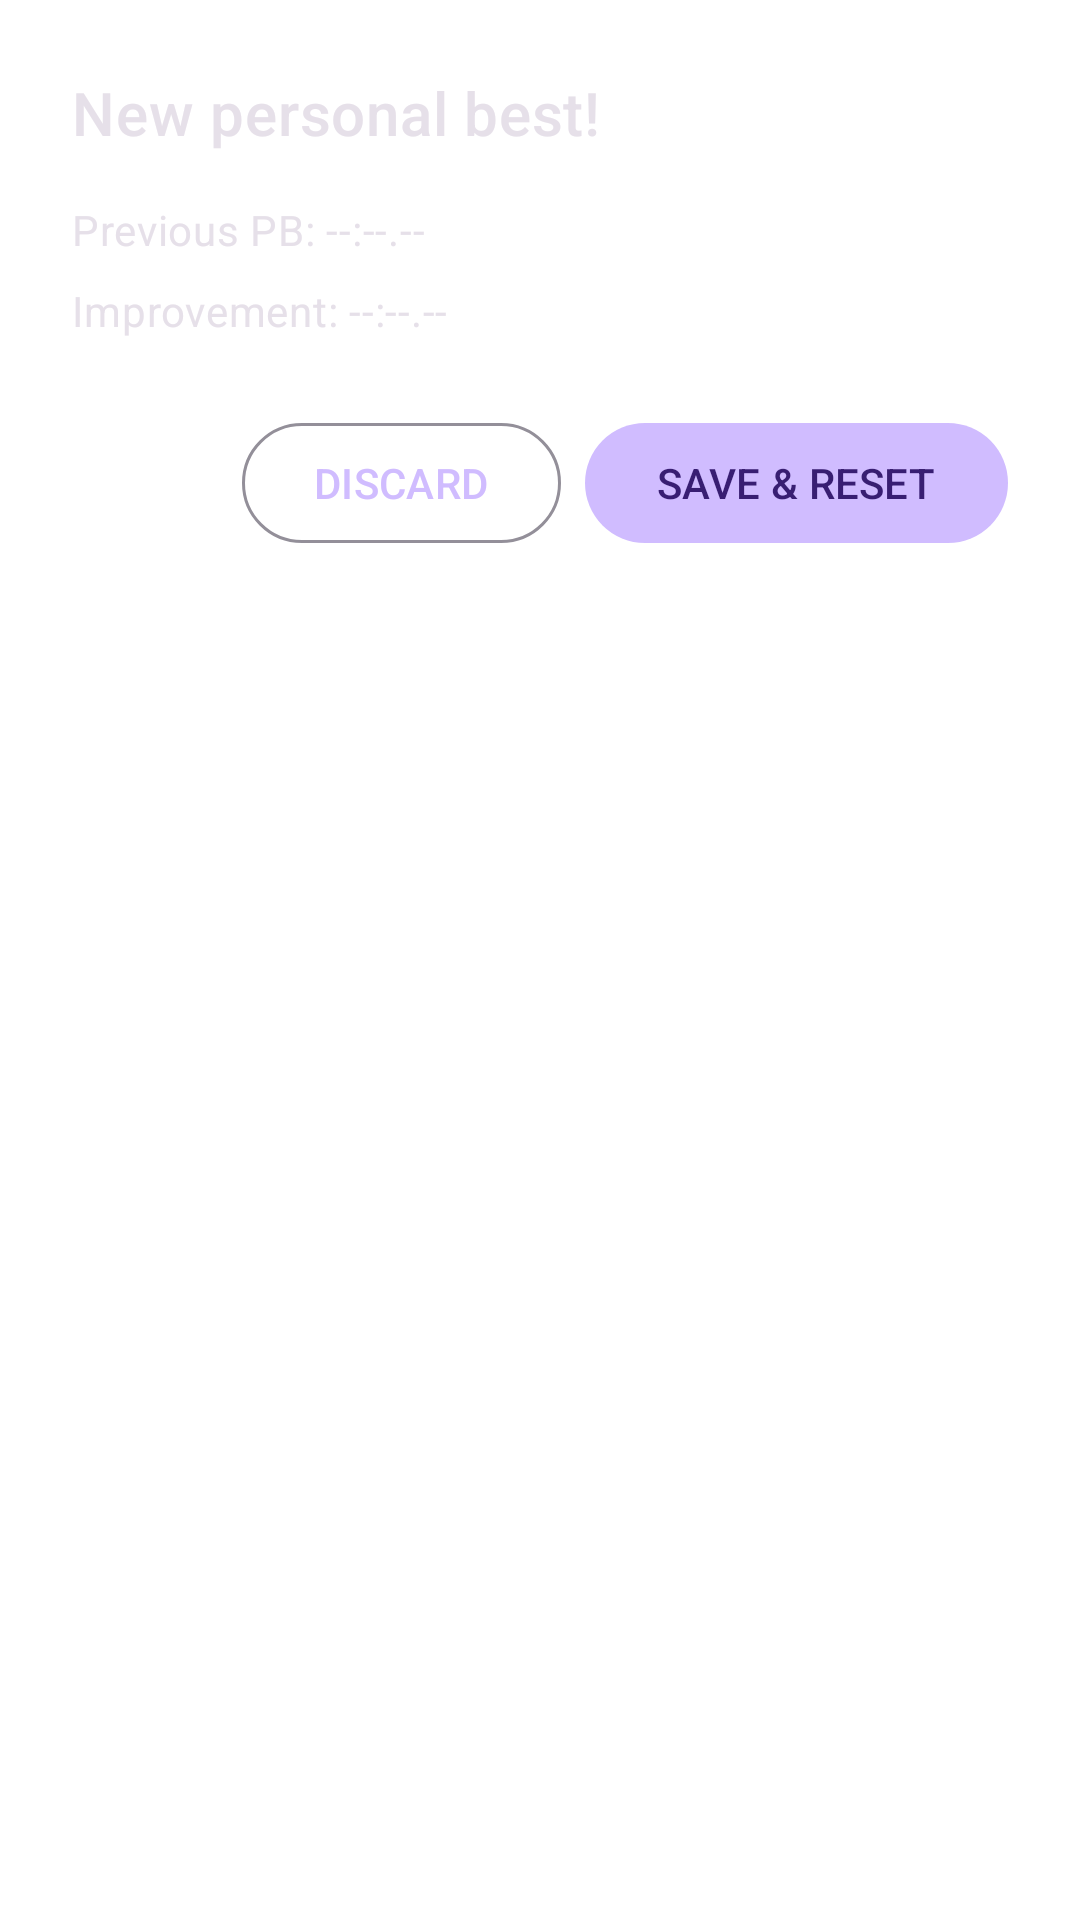

Android layout source for this screen:
<!-- AndroidManifest.xml: activity theme Theme.App.Dialog.Transparent -->
<!-- res/layout/activity_dialog.xml -->
<LinearLayout xmlns:android="http://schemas.android.com/apk/res/android" android:orientation="vertical" android:layout_width="match_parent" android:layout_height="wrap_content" android:padding="24dp" android:layout_gravity="center"><TextView android:layout_width="wrap_content" android:layout_height="wrap_content" android:text="New personal best!" android:textAppearance="?attr/textAppearanceHeadline6" /><TextView android:id="@+id/text_previous_pb" android:layout_width="wrap_content" android:layout_height="wrap_content" android:layout_marginTop="16dp" android:text="Previous PB: --:--.--" android:textAppearance="?attr/textAppearanceBody2"/><TextView android:id="@+id/text_improvement" android:layout_width="wrap_content" android:layout_height="wrap_content" android:layout_marginTop="8dp" android:text="Improvement: --:--.--" android:textAppearance="?attr/textAppearanceBody2"/><LinearLayout android:layout_width="match_parent" android:layout_height="wrap_content" android:orientation="horizontal" android:gravity="end" android:layout_marginTop="24dp"><Button android:id="@+id/button_cancel" style="?attr/materialButtonOutlinedStyle" android:layout_width="wrap_content" android:layout_height="wrap_content" android:text="DISCARD" /><Button android:id="@+id/button_reset" android:layout_width="wrap_content" android:layout_height="wrap_content" android:layout_marginStart="8dp" android:text="SAVE &amp; RESET" /></LinearLayout></LinearLayout>
<!-- resources referenced by this layout -->
<resources>
  <style name="Theme.App.Dialog.Transparent" parent="Theme.Material3.Dark.Dialog">
          <item name="android:windowIsTranslucent">true</item>
          <item name="android:windowBackground">@android:color/transparent</item>
          <item name="android:windowNoTitle">true</item>
          <item name="android:windowCloseOnTouchOutside">false</item>
      </style>
</resources>
